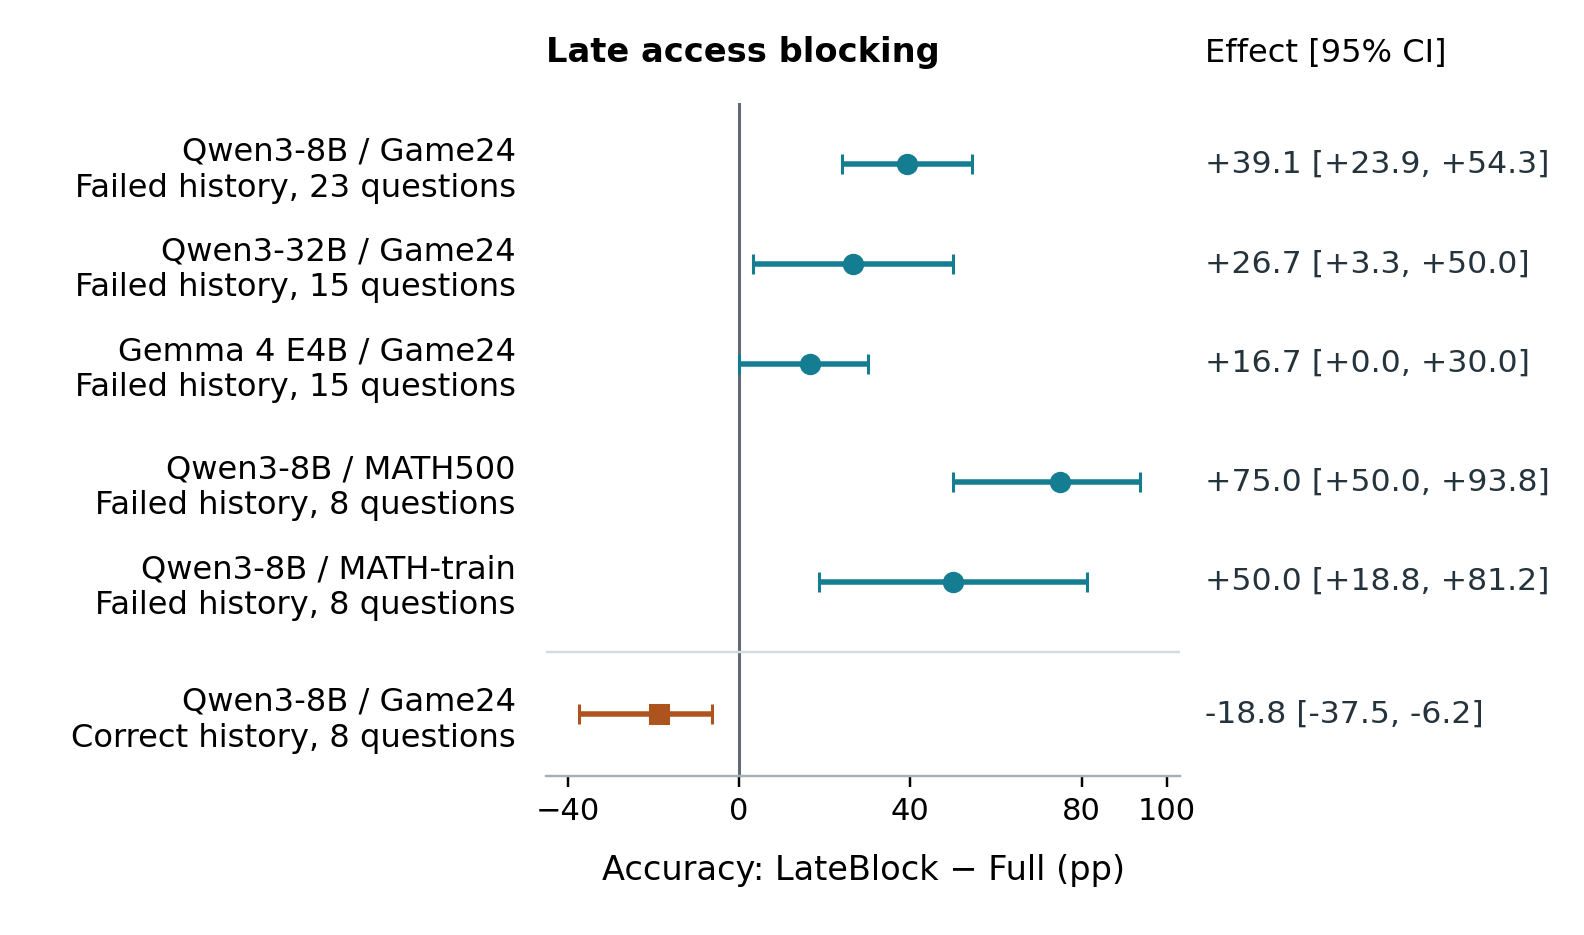

Source data for this figure (header and first rows):
label, history, questions, effect_pp, low_pp, high_pp
Qwen3-8B / Game24, Failed, 23, 39.13, 23.91, 54.35
Qwen3-32B / Game24, Failed, 15, 26.67, 3.333, 50.0
Gemma 4 E4B / Game24, Failed, 15, 16.67, 0.0, 30.0
Qwen3-8B / MATH500, Failed, 8, 75.0, 50.0, 93.75
Qwen3-8B / MATH-train, Failed, 8, 50.0, 18.75, 81.25
Qwen3-8B / Game24, Correct, 8, -18.75, -37.5, -6.25
